2-way image classification set "vgg-skz-crack-dataset" from GitHub (jyu1129/resnet50-crack-detection); label vocabulary: crack, non crack.

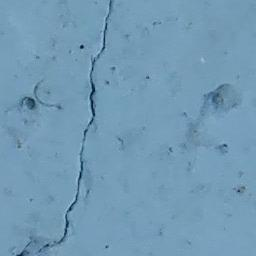
Label: crack

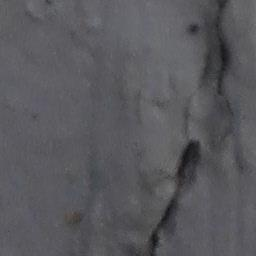
Label: crack

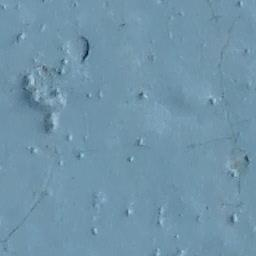
Label: non crack

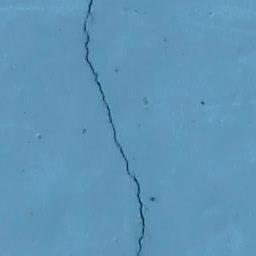
Label: crack

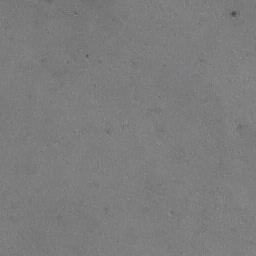
Label: non crack

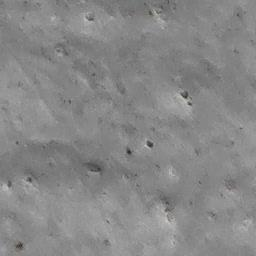
Label: non crack
